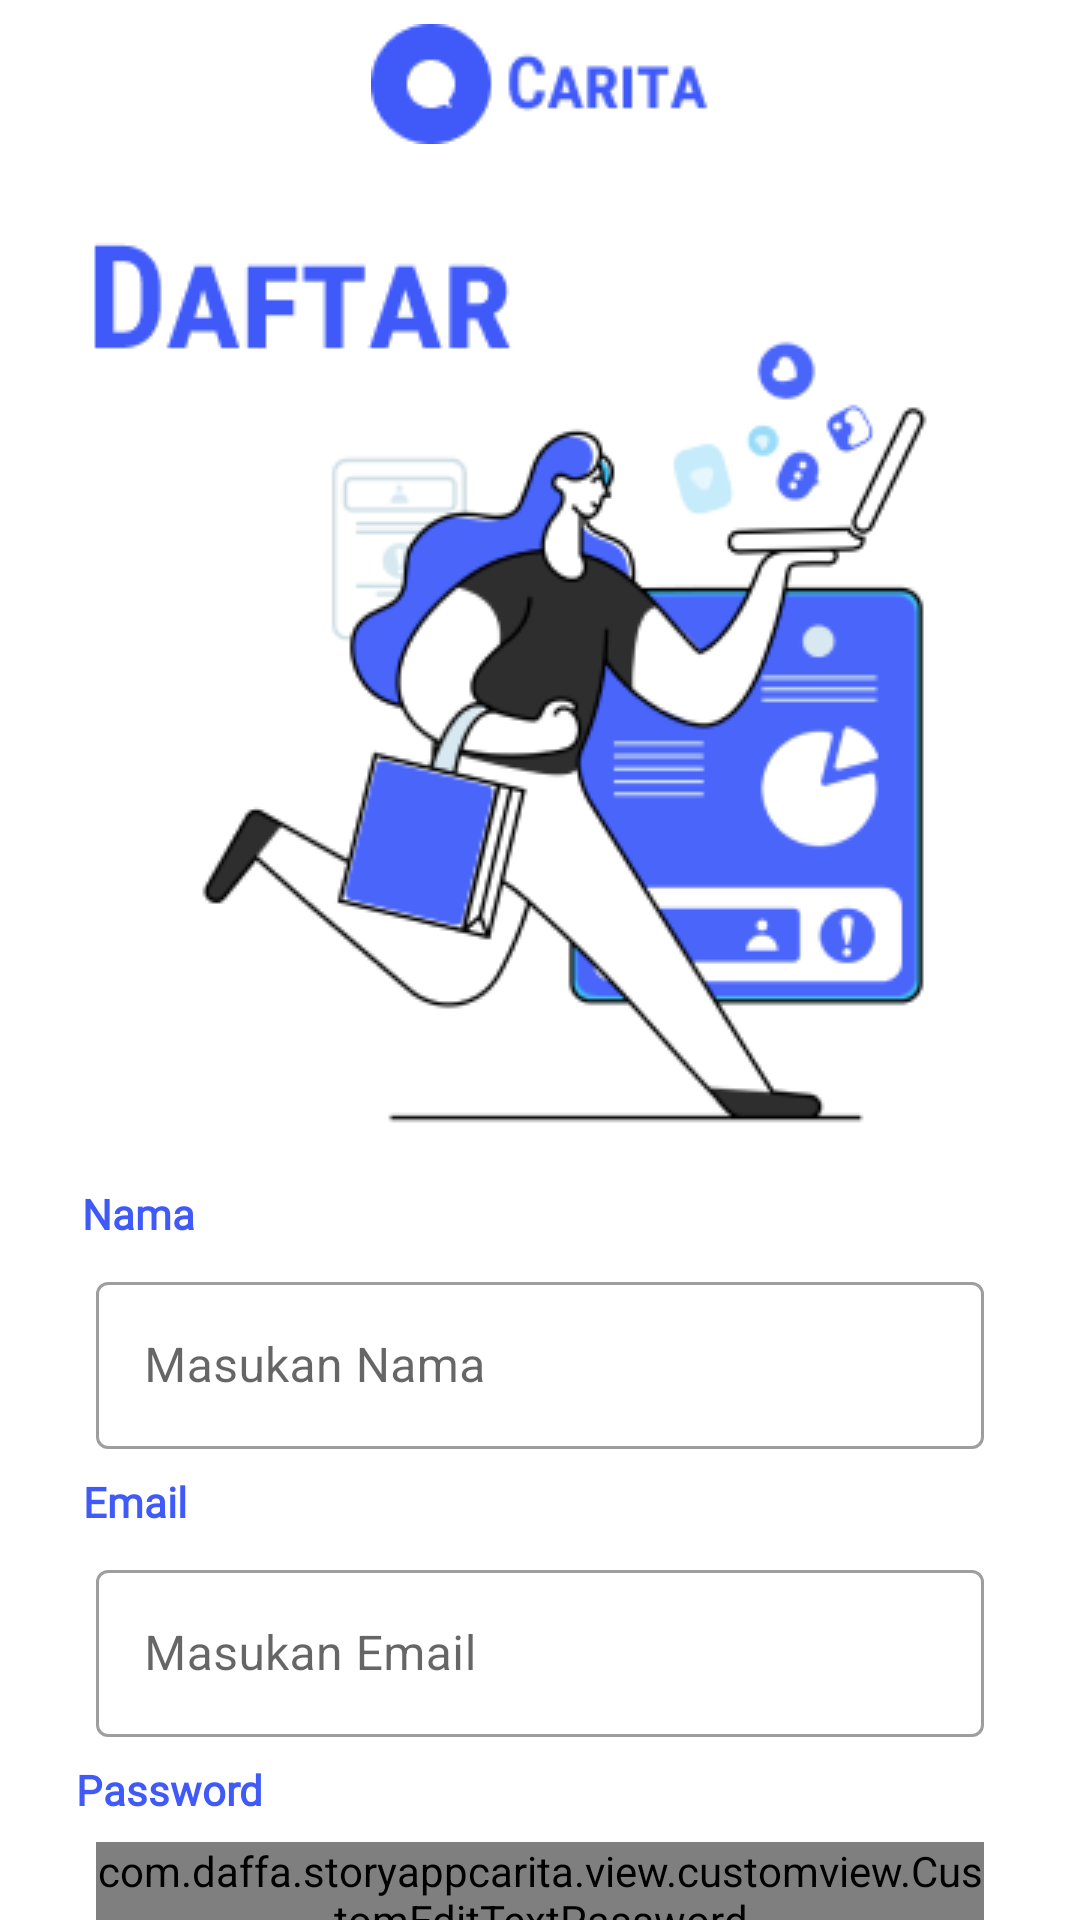

Write the Android layout XML for this screen, with the resource values it uses.
<!-- AndroidManifest.xml: application theme Theme.StoryAppCarita -->
<!-- res/layout/activity_register.xml -->
<?xml version="1.0" encoding="utf-8"?>
<androidx.constraintlayout.widget.ConstraintLayout xmlns:android="http://schemas.android.com/apk/res/android"
    xmlns:app="http://schemas.android.com/apk/res-auto"
    xmlns:tools="http://schemas.android.com/tools"
    android:layout_width="match_parent"
    android:layout_height="match_parent"
    tools:context=".view.register.RegisterActivity">

    <ImageView
        android:id="@+id/logoCarita"
        android:layout_width="wrap_content"
        android:layout_height="wrap_content"
        android:layout_marginTop="8dp"
        android:contentDescription="@string/content_desc_logo_app"
        android:src="@drawable/logo"
        app:layout_constraintEnd_toEndOf="parent"
        app:layout_constraintStart_toStartOf="parent"
        app:layout_constraintTop_toTopOf="parent" />

    <ImageView
        android:id="@+id/imgRegister"
        android:layout_width="wrap_content"
        android:layout_height="wrap_content"
        android:layout_marginTop="24dp"
        android:contentDescription="@string/content_desc_image"
        android:src="@drawable/registerimage"
        app:layout_constraintEnd_toEndOf="parent"
        app:layout_constraintStart_toStartOf="parent"
        app:layout_constraintTop_toBottomOf="@+id/logoCarita" />

    <TextView
        android:id="@+id/tvName"
        android:layout_width="wrap_content"
        android:layout_height="wrap_content"
        android:layout_marginTop="8dp"
        android:fontFamily="@font/roboto_condensed_bold"
        android:text="@string/name"
        android:textColor="@color/primary"
        android:textSize="14sp"
        android:textStyle="bold"
        app:layout_constraintEnd_toEndOf="parent"
        app:layout_constraintHorizontal_bias="0.085"
        app:layout_constraintStart_toStartOf="parent"
        app:layout_constraintTop_toBottomOf="@+id/imgRegister" />

    <com.google.android.material.textfield.TextInputLayout
        android:id="@+id/nameEditTextLayout"
        style="@style/Widget.MaterialComponents.TextInputLayout.OutlinedBox"
        android:layout_width="0dp"
        android:layout_height="wrap_content"
        android:layout_marginStart="32dp"
        android:layout_marginTop="8dp"
        android:layout_marginEnd="32dp"
        app:layout_constraintEnd_toEndOf="parent"
        app:layout_constraintStart_toStartOf="parent"
        app:layout_constraintTop_toBottomOf="@+id/tvName"
        app:startIconDrawable="@drawable/ic_baseline_person_24">

        <EditText
            android:id="@+id/nameEditText"
            android:layout_width="match_parent"
            android:layout_height="wrap_content"
            android:autofillHints="name"
            android:hint="@string/input_name"
            android:inputType="text" />
    </com.google.android.material.textfield.TextInputLayout>

    <TextView
        android:id="@+id/tvEmail"
        android:layout_width="wrap_content"
        android:layout_height="wrap_content"
        android:layout_marginTop="8dp"
        android:fontFamily="@font/roboto_condensed_bold"
        android:text="@string/email"
        android:textColor="@color/primary"
        android:textSize="14sp"
        android:textStyle="bold"
        app:layout_constraintEnd_toEndOf="parent"
        app:layout_constraintHorizontal_bias="0.085"
        app:layout_constraintStart_toStartOf="parent"
        app:layout_constraintTop_toBottomOf="@+id/nameEditTextLayout" />

    <com.google.android.material.textfield.TextInputLayout
        android:id="@+id/emailTextLayout"
        style="@style/Widget.MaterialComponents.TextInputLayout.OutlinedBox"
        android:layout_width="0dp"
        android:layout_height="wrap_content"
        android:layout_marginStart="32dp"
        android:layout_marginTop="8dp"
        android:layout_marginEnd="32dp"
        app:layout_constraintEnd_toEndOf="parent"
        app:layout_constraintStart_toStartOf="parent"
        app:layout_constraintTop_toBottomOf="@+id/tvEmail"
        app:startIconDrawable="@drawable/ic_baseline_email_24">

        <EditText
            android:id="@+id/emailEditText"
            android:layout_width="match_parent"
            android:layout_height="wrap_content"
            android:autofillHints="emailAddress"
            android:hint="@string/input_email"
            android:inputType="textEmailAddress" />
    </com.google.android.material.textfield.TextInputLayout>

    <TextView
        android:id="@+id/tvPassword"
        android:layout_width="wrap_content"
        android:layout_height="wrap_content"
        android:layout_marginTop="8dp"
        android:fontFamily="@font/roboto_condensed_bold"
        android:text="@string/password"
        android:textColor="@color/primary"
        android:textSize="14sp"
        android:textStyle="bold"
        app:layout_constraintEnd_toEndOf="parent"
        app:layout_constraintHorizontal_bias="0.085"
        app:layout_constraintStart_toStartOf="parent"
        app:layout_constraintTop_toBottomOf="@+id/emailTextLayout" />


    <com.daffa.storyappcarita.view.customview.CustomEditTextPassword
        android:id="@+id/passwordEditText"
        android:layout_width="match_parent"
        android:layout_height="wrap_content"
        android:layout_marginStart="32dp"
        android:layout_marginTop="8dp"
        android:layout_marginEnd="32dp"
        app:layout_constraintEnd_toEndOf="parent"
        app:layout_constraintStart_toStartOf="parent"
        app:layout_constraintTop_toBottomOf="@+id/tvPassword" />

    <Button
        android:id="@+id/btnRegister"
        android:layout_width="match_parent"
        android:layout_height="wrap_content"
        android:layout_marginStart="48dp"
        android:layout_marginTop="8dp"
        android:layout_marginEnd="48dp"
        android:background="@drawable/bg_round_primary"
        android:text="@string/register"
        app:layout_constraintBottom_toBottomOf="parent"
        app:layout_constraintEnd_toEndOf="parent"
        app:layout_constraintStart_toStartOf="parent"
        app:layout_constraintTop_toBottomOf="@+id/passwordEditText" />

</androidx.constraintlayout.widget.ConstraintLayout>
<!-- resources referenced by this layout -->
<resources>
  <color name="primary">#3F5AF9</color>
  <!-- drawable bg_round_primary (drawable) -->
  <?xml version="1.0" encoding="utf-8"?>
  <shape
      xmlns:android="http://schemas.android.com/apk/res/android"
      android:shape="rectangle"   >
  
      <solid
          android:color="@color/primary" >
      </solid>
  
      <corners
          android:radius="15dp"   >
      </corners>
  
  </shape>
  <!-- drawable logo: png bitmap (drawable, 1942 bytes) -->
  <!-- drawable registerimage: png bitmap (drawable, 29648 bytes) -->
  <string name="content_desc_image">Gambar halaman landing</string>
  <string name="content_desc_logo_app">Logo aplikasi carita</string>
  <string name="email">Email</string>
  <string name="input_email">Masukan Email</string>
  <string name="input_name">Masukan Nama</string>
  <string name="name">Nama</string>
  <string name="password">Password</string>
  <string name="register">daftar</string>
  <style name="Theme.StoryAppCarita" parent="Theme.MaterialComponents.DayNight.NoActionBar">
          
          <item name="colorPrimary">@color/primary</item>
          <item name="colorPrimaryVariant">@color/secondary</item>
          <item name="colorOnPrimary">@color/white</item>
          
          <item name="colorSecondary">@color/teal_200</item>
          <item name="colorSecondaryVariant">@color/teal_700</item>
          <item name="colorOnSecondary">@color/black</item>
          
          <item name="android:statusBarColor" tools:targetApi="l">?attr/colorPrimaryVariant</item>
          
      </style>
  <color name="secondary">#4A65FA</color>
  <color name="white">#FFFFFFFF</color>
  <color name="teal_200">#FF03DAC5</color>
  <color name="teal_700">#FF018786</color>
  <color name="black">#FF000000</color>
</resources>
